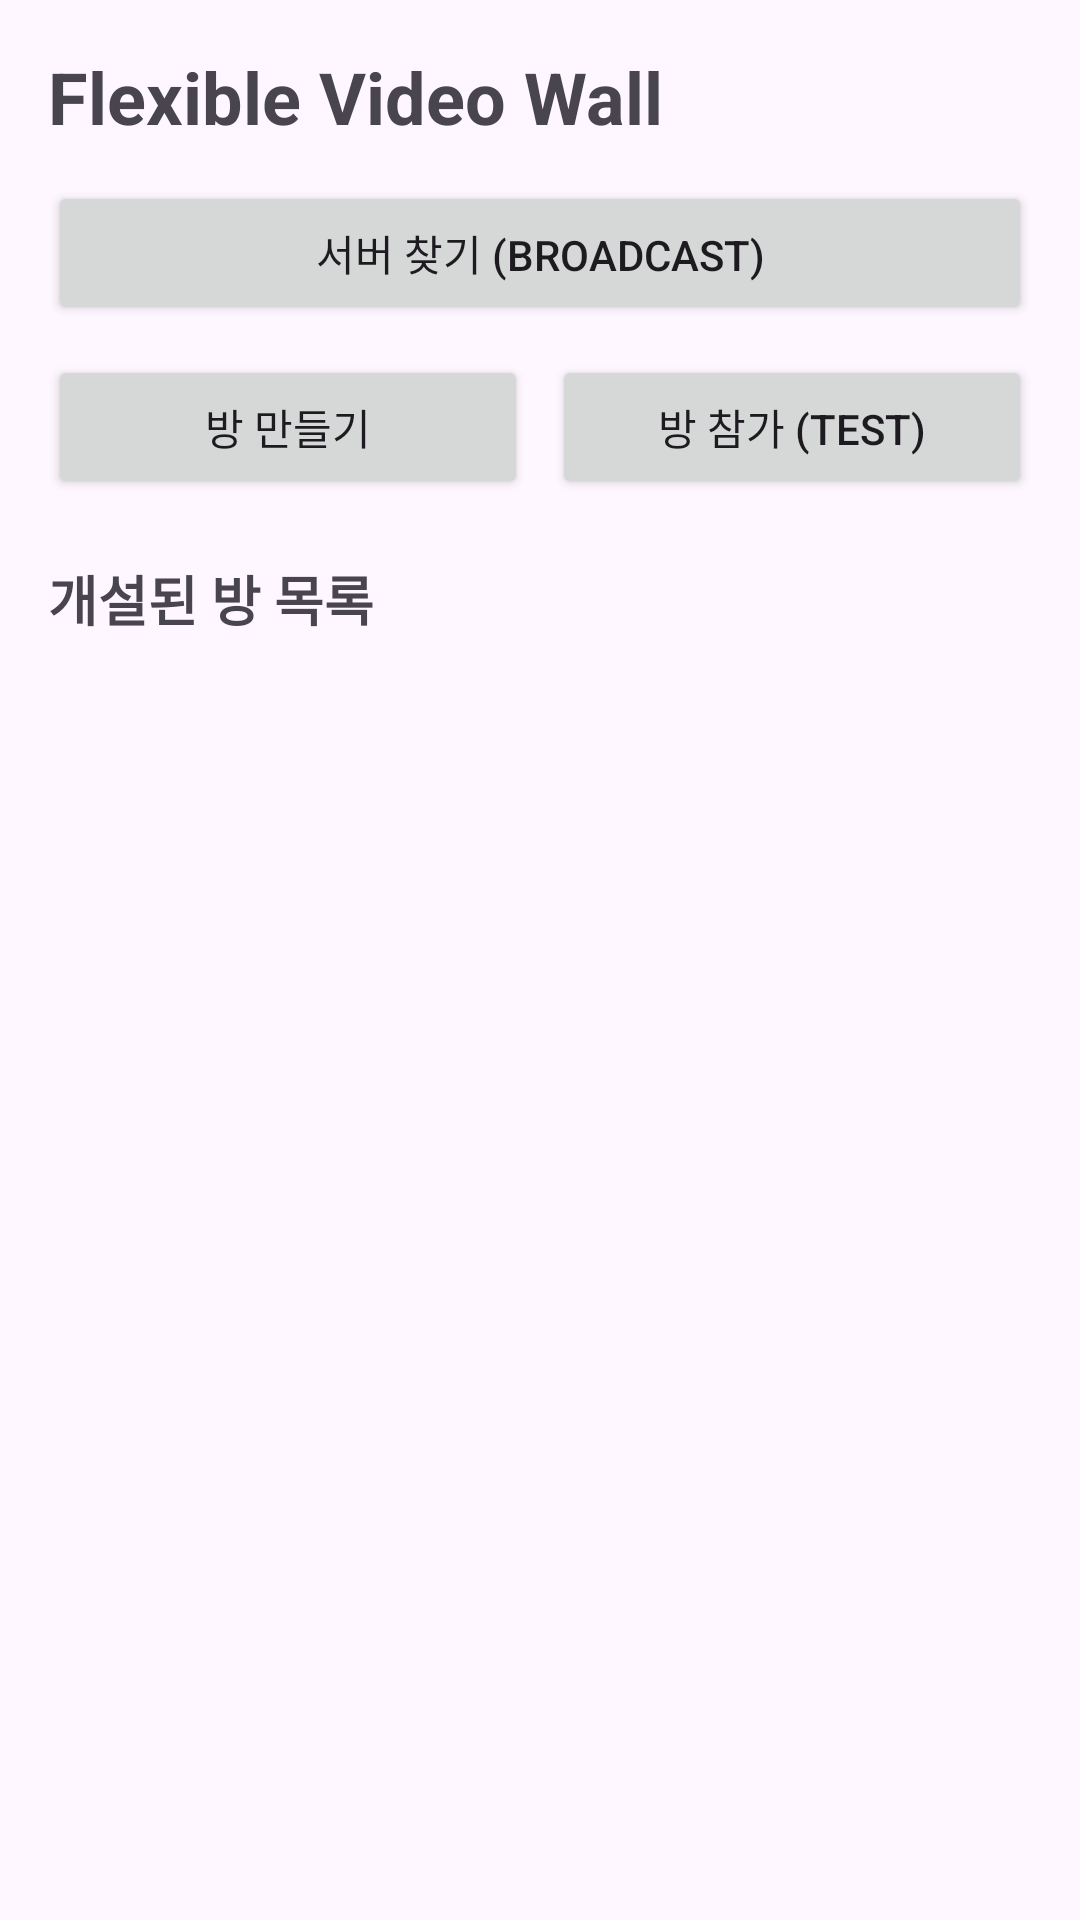

The Android layout XML behind this screen, and the referenced resources:
<!-- AndroidManifest.xml: application theme Theme.Video_wall_client -->
<!-- res/layout/activity_main.xml -->
<?xml version="1.0" encoding="utf-8"?>
<androidx.constraintlayout.widget.ConstraintLayout
    xmlns:android="http://schemas.android.com/apk/res/android"
    xmlns:app="http://schemas.android.com/apk/res-auto"
    xmlns:tools="http://schemas.android.com/tools"
    android:layout_width="match_parent"
    android:layout_height="match_parent"
    tools:context=".MainActivity"
    android:padding="16dp">

    <TextView
        android:id="@+id/tvTitle"
        android:layout_width="wrap_content"
        android:layout_height="wrap_content"
        android:text="Flexible Video Wall"
        android:textSize="24sp"
        android:textStyle="bold"
        app:layout_constraintTop_toTopOf="parent"
        app:layout_constraintStart_toStartOf="parent"/>

    <Button
        android:id="@+id/btnSend"
        android:layout_width="0dp"
        android:layout_height="wrap_content"
        android:text="서버 찾기 (Broadcast)"
        android:layout_marginTop="12dp"
        app:layout_constraintTop_toBottomOf="@id/tvTitle"
        app:layout_constraintStart_toStartOf="parent"
        app:layout_constraintEnd_toEndOf="parent"/>

    <LinearLayout
        android:id="@+id/layoutSessionBtns"
        android:layout_width="0dp"
        android:layout_height="wrap_content"
        android:orientation="horizontal"
        android:layout_marginTop="10dp"
        app:layout_constraintTop_toBottomOf="@id/btnSend"
        app:layout_constraintStart_toStartOf="parent"
        app:layout_constraintEnd_toEndOf="parent">

        <Button
            android:id="@+id/btnCreateSession"
            android:layout_width="0dp"
            android:layout_height="wrap_content"
            android:layout_weight="1"
            android:text="방 만들기"
            android:layout_marginEnd="4dp"/>

        <Button
            android:id="@+id/btnJoinSession"
            android:layout_width="0dp"
            android:layout_height="wrap_content"
            android:layout_weight="1"
            android:text="방 참가 (Test)"
            android:layout_marginStart="4dp"/>
    </LinearLayout>

    <TextView
        android:id="@+id/tvListHeader"
        android:layout_width="wrap_content"
        android:layout_height="wrap_content"
        android:text="개설된 방 목록"
        android:textSize="18sp"
        android:textStyle="bold"
        android:layout_marginTop="20dp"
        app:layout_constraintTop_toBottomOf="@id/layoutSessionBtns"
        app:layout_constraintStart_toStartOf="parent"/>

    <androidx.recyclerview.widget.RecyclerView
        android:id="@+id/rvSessionList"
        android:layout_width="0dp"
        android:layout_height="0dp"
        android:layout_marginTop="8dp"
        app:layout_constraintTop_toBottomOf="@id/tvListHeader"
        app:layout_constraintStart_toStartOf="parent"
        app:layout_constraintEnd_toEndOf="parent"
        app:layout_constraintBottom_toBottomOf="parent"
        tools:listitem="@layout/item_session"/>

</androidx.constraintlayout.widget.ConstraintLayout>
<!-- res/layout/item_session.xml (included above) -->
<?xml version="1.0" encoding="utf-8"?>
<androidx.cardview.widget.CardView
    xmlns:android="http://schemas.android.com/apk/res/android"
    xmlns:app="http://schemas.android.com/apk/res-auto"
    android:layout_width="match_parent"
    android:layout_height="wrap_content"
    android:layout_marginVertical="4dp"
    app:cardCornerRadius="8dp"
    app:cardElevation="2dp">

    <androidx.constraintlayout.widget.ConstraintLayout
        android:layout_width="match_parent"
        android:layout_height="wrap_content"
        android:padding="16dp">

        <TextView
            android:id="@+id/tvSessionName"
            android:layout_width="wrap_content"
            android:layout_height="wrap_content"
            android:text="Room Name"
            android:textSize="16sp"
            android:textStyle="bold"
            android:textColor="@android:color/black"
            app:layout_constraintTop_toTopOf="parent"
            app:layout_constraintStart_toStartOf="parent"/>

        <TextView
            android:id="@+id/tvSessionId"
            android:layout_width="wrap_content"
            android:layout_height="wrap_content"
            android:text="ID: 1"
            android:textSize="12sp"
            android:textColor="@android:color/darker_gray"
            app:layout_constraintTop_toBottomOf="@id/tvSessionName"
            app:layout_constraintStart_toStartOf="parent"/>

        <TextView
            android:id="@+id/tvClientCount"
            android:layout_width="wrap_content"
            android:layout_height="wrap_content"
            android:text="2/4 명"
            android:textSize="14sp"
            app:layout_constraintTop_toTopOf="parent"
            app:layout_constraintBottom_toBottomOf="parent"
            app:layout_constraintEnd_toEndOf="parent"/>

    </androidx.constraintlayout.widget.ConstraintLayout>
</androidx.cardview.widget.CardView>
<!-- resources referenced by this layout -->
<resources>
  <style name="Theme.Video_wall_client" parent="Base.Theme.Video_wall_client" />
  <style name="Base.Theme.Video_wall_client" parent="Theme.Material3.DayNight.NoActionBar">
          
          
      </style>
</resources>
